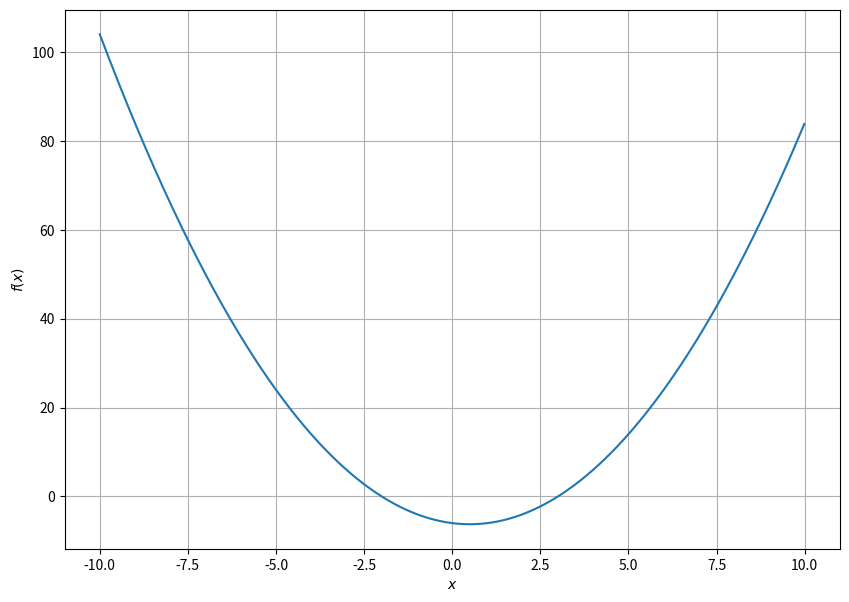

Python code for this plot:
import numpy as np
import matplotlib.pyplot as plt
x = np.arange(-10, 10, 0.01)
plt.figure(figsize=(10,7))
plt.plot(x, x*x - x - 6)
plt.xlabel(r'$x$')
plt.ylabel(r'$f(x)$')
plt.grid(True)
plt.show()